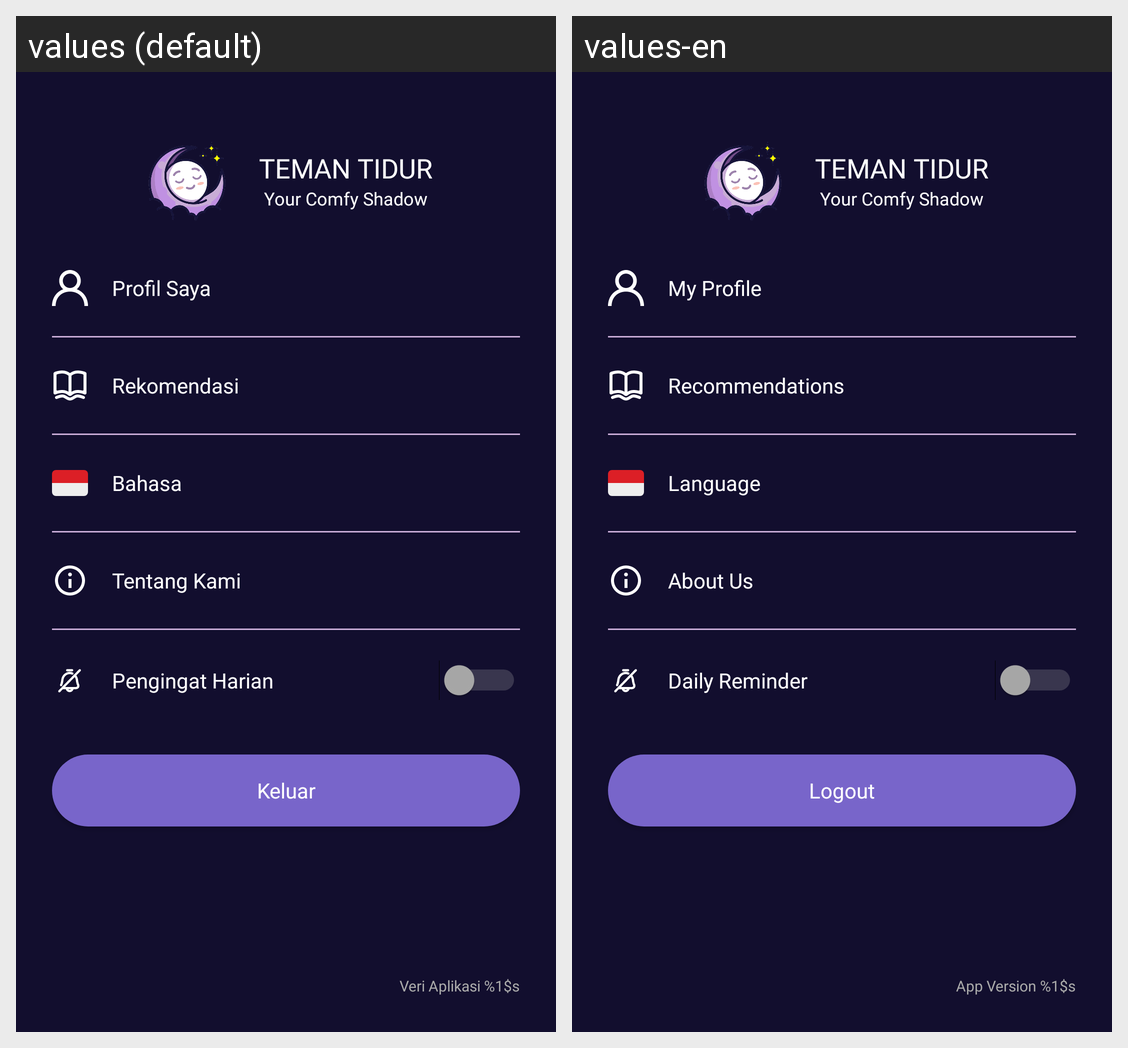

Locale-by-locale string values for the Android screen shown in this grid:
Android screen res/layout/drawer_menu.xml rendered under 2 locales, left to right: values (default), values-en. Device: Nexus 5 (rendered at 1080×1920; each locale shown at half size, 540×960, under a caption strip naming it); theme Theme.TemanTidur.
Strings drawn on this screen, with the default value and each locale's value (text and hints the layout hard-codes, and strings that could not be matched under every locale, appear in the picture but are not listed):

teman_tidur
  values: TEMAN TIDUR
  values-en: TEMAN TIDUR  [not translated; the default value is used]

teman_tidur_tagline
  values: Your Comfy Shadow
  values-en: Your Comfy Shadow  [not translated; the default value is used]

my_profile
  values: Profil Saya
  values-en: My Profile

rekomendasi_button
  values: Rekomendasi
  values-en: Recommendations

language
  values: Bahasa
  values-en: Language

about_us
  values: Tentang Kami
  values-en: About Us

daily_reminder
  values: Pengingat Harian
  values-en: Daily Reminder

logout
  values: Keluar
  values-en: Logout

app_version
  values: Veri Aplikasi %1$s
  values-en: App Version %1$s
